Photos from the image-classification dataset "data" in the GitHub repository TeddyDharma/Food-Recommender. Its 18 classes are: ayam betutu, beberuk terong, coto makassar, gudeg, kerak telor, mie aceh, nasi kuning, nasi pecel, papeda, pempek, peuyeum, rawon, rendang, sate madura, serabi, soto banjar, soto lamongan, tahu sumedang.

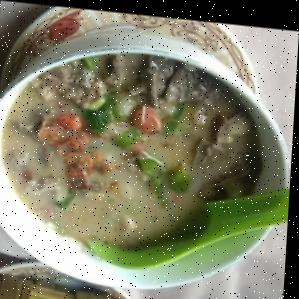
Label: coto makassar

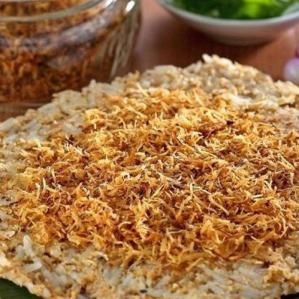
Label: kerak telor

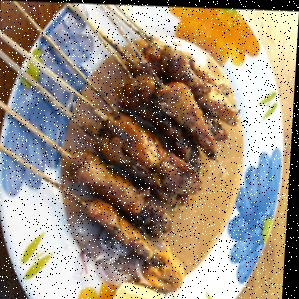
Label: sate madura

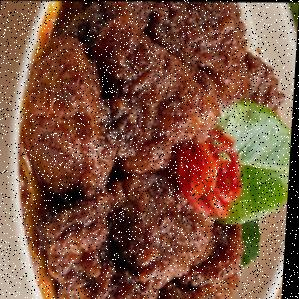
Label: rendang

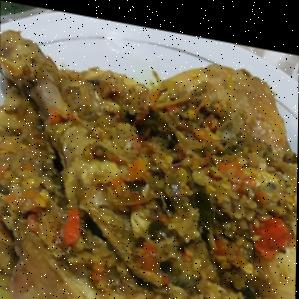
Label: ayam betutu

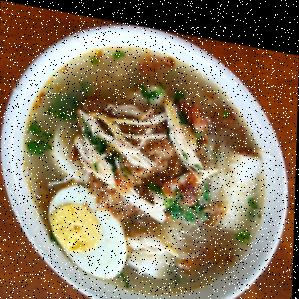
Label: soto banjar
